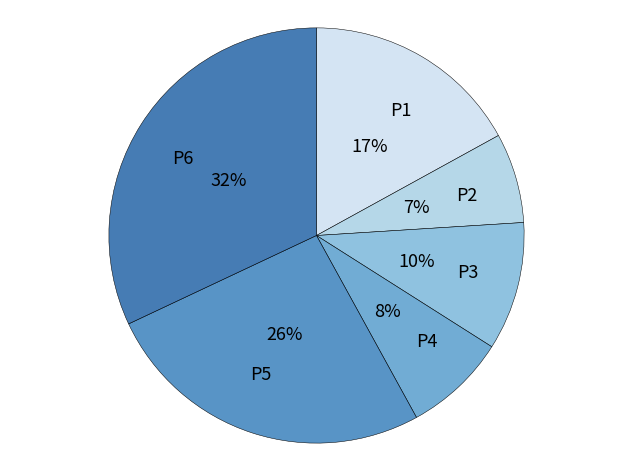
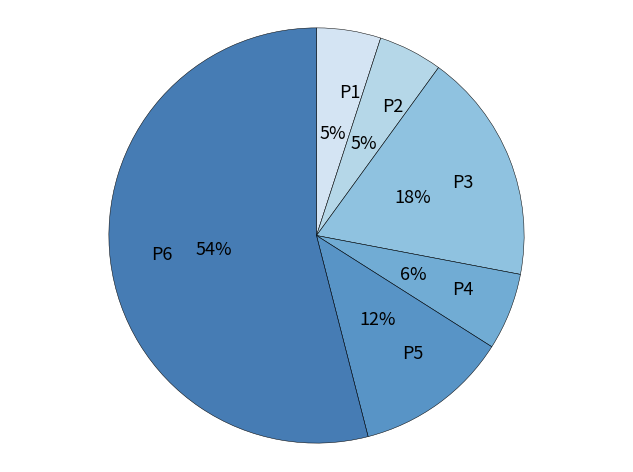

Python code for these plots, in order:
%matplotlib inline

# Libraries.
import numpy as np
import seaborn as sns
import matplotlib as mpl
import matplotlib.cm as cm
import matplotlib.pyplot as plt

# Matplotlib font size configuration.
mpl.rcParams['font.size'] = 9.0

# ------------------------------------------------------------------------
#                            HELPER METHODS
# ------------------------------------------------------------------------
def transparency(cmap, alpha):
    """
    """
    for i,rgb in enumerate(cmap):
        cmap[i] = rgb + (alpha,)
    return cmap

# ------------------------------------------------------------------------
#                            CONFIGURATION
# ------------------------------------------------------------------------
# Common configuration.
title_font_size = 30
labels = ['P1','P2','P3','P4','P5','P6']    # labels
labels_empty = ['', '', '', '', '', '']     # labels empty
colors = transparency(sns.color_palette("Blues", n_colors=7), 0.75)
colors = colors[1:]       # First color is white...
explode = (0,0,0,0,0,0)   # proportion with which to offset each wedge
autopct = '%1.0f%%'       # print values inside the wedges  
pctdistance = 0.5         # ratio betwen center and text (default=0.6)
labeldistance = 0.7       # radial distance wich pie labels are drawn
shadow = False            # shadow.
startangle = 90           # rotate piechart (default=0)
radius = 1                # size of piechart (default=1)
counterclock = False      # fractions direction.
center = (0,0)            # center position of the chart.
frame = False             # plot axes frame with the pie chart.

# map with arguments for the text objects.
textprops = {'fontsize':'x-large'}

# map with arguments for the wedge objects.           
wedgeprops = {}

# Color manually selected.
colors_manual = ['mediumpurple',      
                 'violet',                           
                 'mediumaquamarine',
                 'lightskyblue', 
                 'lightsalmon',
                 'indianred'] 

# ---------------------------------------------------------------------
#                              FIGURE 1
# ---------------------------------------------------------------------
# Number of complege profiles for each of the selected biochemical
# markers (ALP, ALT, BIL, CRE, CRP, WBC) for the non-infection category
# during the years 2014 and 2015.

# Portions.
sizes = [17, 7, 10, 8, 26, 32]               # proportions


# Plot.
plt.figure()
plt.pie(sizes,             
        explode=explode,     
        labels=labels,       # Use: labels / labels_empty  
        colors=colors,       # Use: colors / colors_manual 
        autopct=autopct,   
        pctdistance=pctdistance,
        labeldistance=labeldistance,
        shadow=shadow,       
        startangle=startangle,
        radius=radius,
        counterclock=counterclock,
        center=center,
        frame=frame,
        textprops=textprops,
        wedgeprops={'linewidth':0.35,
                    'edgecolor':'k'})

# Format figure.
plt.axis('equal')
plt.tight_layout()
plt.title("", fontsize=title_font_size)          # Add title.
#plt.legend(labels=labels, fontsize='xx-large')  # Add legend.

# ---------------------------------------------------------------------
#                              FIGURE 2
# ---------------------------------------------------------------------
# Number of complete profiles for each of the selected biochemical
# markers (ALP, ALT, BIL, CRE, CRP, WBC) for the infection category
# during the years 2014 and 2015.

# Portions
sizes = [5, 5, 18, 6, 12, 54]                  # proportions

# Plot.
plt.figure()
plt.pie(sizes,             
        explode=explode,     
        labels=labels,      # Use: labels / labels_empty 
        colors=colors,      # Use: colors / colors_manual   
        autopct=autopct,   
        pctdistance=pctdistance,
        labeldistance=labeldistance,
        shadow=shadow,       
        startangle=startangle,
        radius=radius,
        counterclock=counterclock,
        center=center,
        frame=frame,
        textprops=textprops,
        wedgeprops={'linewidth':0.35,
                    'edgecolor':'k'})

# Format figure.
plt.axis('equal')
plt.tight_layout()
plt.title("", fontsize=title_font_size)  # Add title.
#plt.legend(labels=labels)               # Add legend.

# Show graphs.
plt.show()